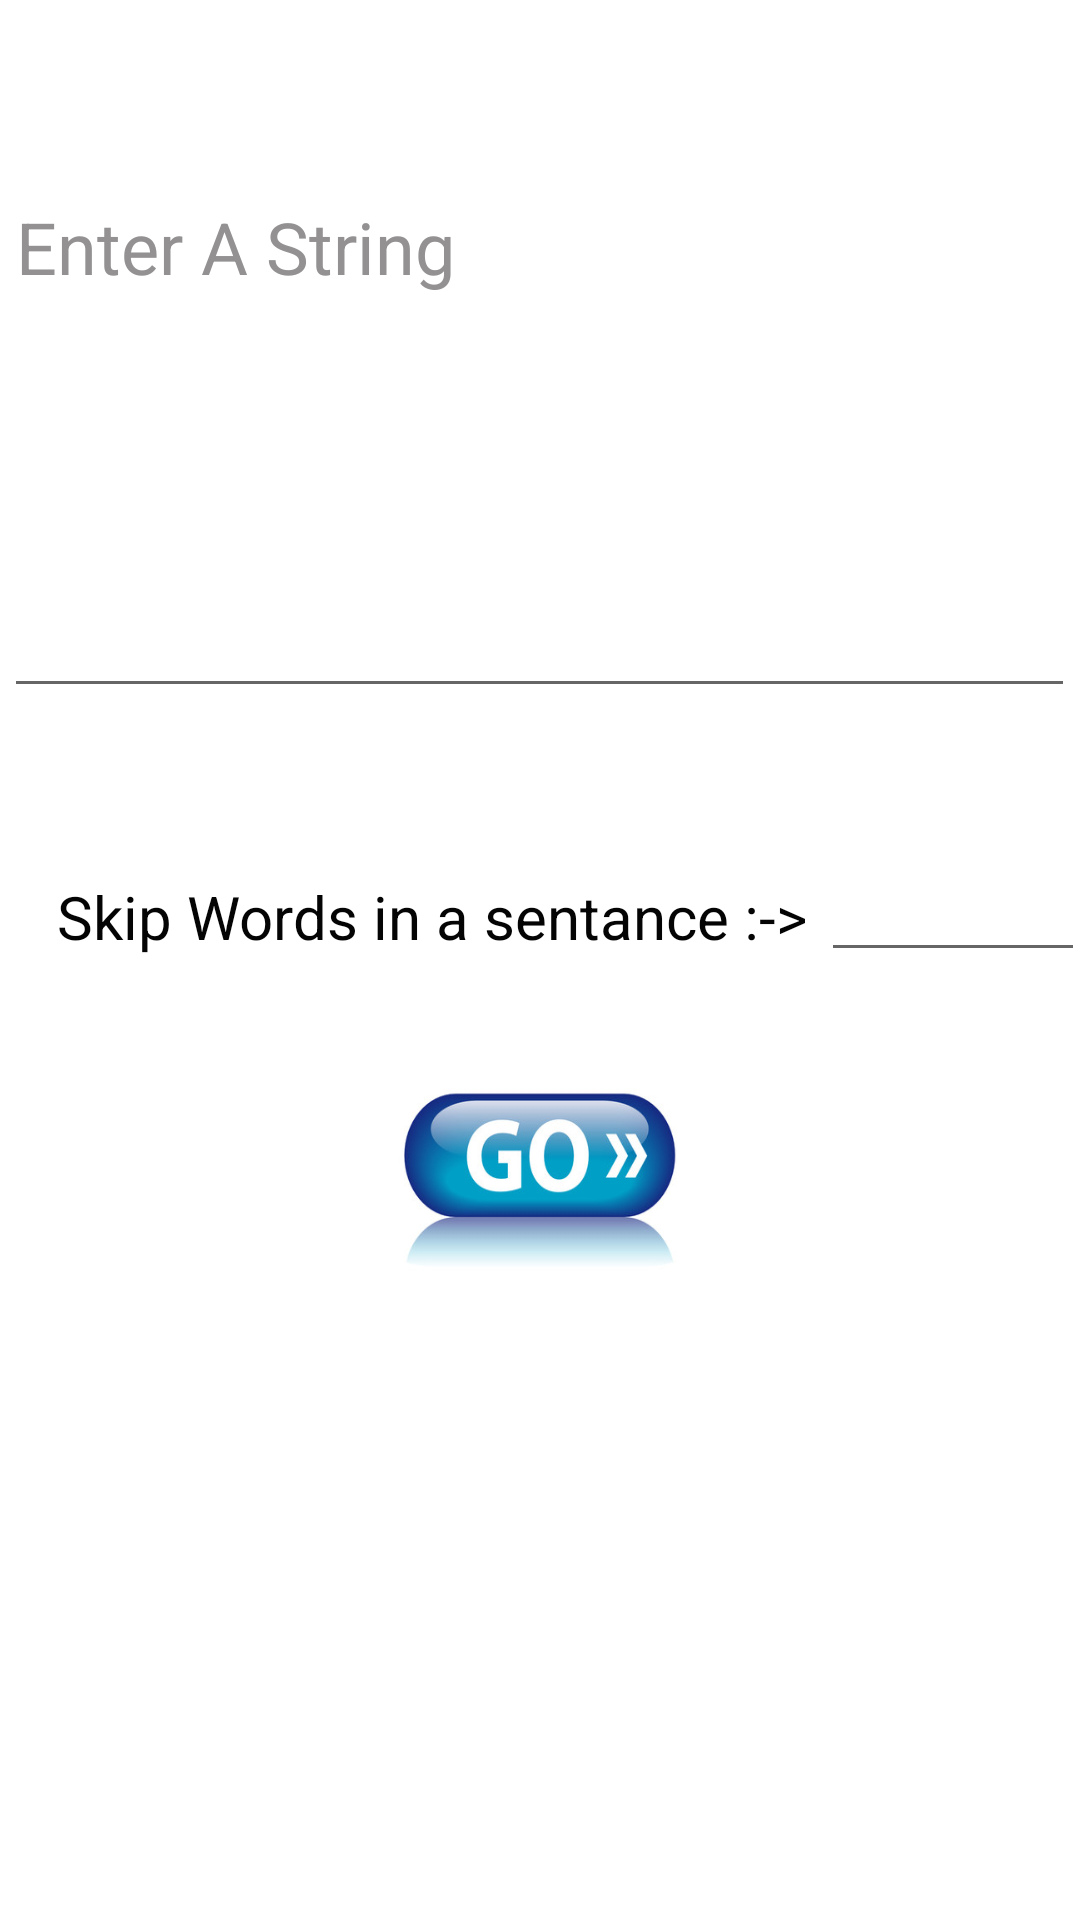

Produce the Android XML layout that renders to this screen, including the resource entries it uses.
<!-- AndroidManifest.xml: application theme Theme.StringManipulation -->
<!-- res/layout/activity_main.xml -->
<?xml version="1.0" encoding="utf-8"?>
<androidx.constraintlayout.widget.ConstraintLayout xmlns:android="http://schemas.android.com/apk/res/android"
    xmlns:app="http://schemas.android.com/apk/res-auto"
    xmlns:tools="http://schemas.android.com/tools"
    style="f"
    android:layout_width="match_parent"
    android:layout_height="match_parent"
    android:background="#FFFFFF"
    tools:context=".MainActivity">

    <EditText
        android:id="@+id/edinput"
        android:layout_width="357dp"
        android:layout_height="180dp"
        android:layout_marginTop="56dp"
        android:ems="10"
        android:gravity="start|top"
        android:hint="Enter A String "
        android:inputType="textMultiLine"
        android:textColorHint="#939191"
        android:textSize="24sp"
        app:layout_constraintEnd_toEndOf="parent"
        app:layout_constraintHorizontal_bias="0.481"
        app:layout_constraintStart_toStartOf="parent"
        app:layout_constraintTop_toTopOf="parent" />

    <TextView
        android:id="@+id/txtskip"
        android:layout_width="wrap_content"
        android:layout_height="wrap_content"
        android:layout_marginTop="56dp"
        android:text="Skip Words in a sentance :-> "
        android:textColor="#040404"
        android:textSize="20sp"
        app:layout_constraintEnd_toEndOf="parent"
        app:layout_constraintHorizontal_bias="0.18"
        app:layout_constraintStart_toStartOf="parent"
        app:layout_constraintTop_toBottomOf="@+id/edinput" />

    <EditText
        android:id="@+id/edskip"
        android:layout_width="88dp"
        android:layout_height="48dp"
        android:layout_marginTop="40dp"
        android:ems="10"
        android:inputType="number"
        app:layout_constraintEnd_toEndOf="parent"
        app:layout_constraintHorizontal_bias="0.282"
        app:layout_constraintStart_toEndOf="@+id/txtskip"
        app:layout_constraintTop_toBottomOf="@+id/edinput" />

    <ImageButton
        android:id="@+id/btngo"
        android:layout_width="131dp"
        android:layout_height="76dp"
        android:layout_marginTop="36dp"
        android:background="#FFFFFF"
        android:scaleType="fitXY"
        app:layout_constraintEnd_toEndOf="parent"
        app:layout_constraintStart_toStartOf="parent"
        app:layout_constraintTop_toBottomOf="@+id/txtskip"
        app:srcCompat="@mipmap/go" />

    <FrameLayout
        android:id="@+id/frame"
        android:layout_width="411dp"
        android:layout_height="272dp"
        android:layout_marginTop="28dp"
        app:layout_constraintEnd_toEndOf="parent"
        app:layout_constraintHorizontal_bias="0.0"
        app:layout_constraintStart_toStartOf="parent"
        app:layout_constraintTop_toBottomOf="@+id/btngo">

    </FrameLayout>
</androidx.constraintlayout.widget.ConstraintLayout>
<!-- resources referenced by this layout -->
<resources>
  <!-- mipmap go: jpg bitmap (mipmap-xxxhdpi, 18535 bytes) -->
  <style name="Theme.StringManipulation" parent="Theme.MaterialComponents.DayNight.DarkActionBar">
          
          <item name="colorPrimary">@color/black</item>
          <item name="colorPrimaryVariant">@color/black</item>
          <item name="colorOnPrimary">@color/white</item>
          
          <item name="colorSecondary">@color/teal_200</item>
          <item name="colorSecondaryVariant">@color/teal_700</item>
          <item name="colorOnSecondary">@color/black</item>
          
          <item name="android:statusBarColor" tools:targetApi="l">?attr/colorPrimaryVariant</item>
          
  
      </style>
  <!-- not gathered from this repository: default colours our renderer supplied (Android Studio template values) -->
  <color name="teal_200">#FF03DAC5</color>
  <color name="teal_700">#FF018786</color>
  <color name="black">#FF000000</color>
  <color name="white">#FFFFFFFF</color>
</resources>
